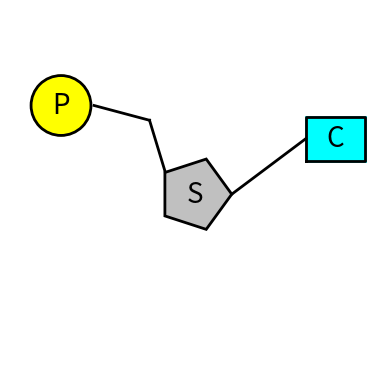

The script that saved this image:
import matplotlib.pyplot as plt
import numpy as np
from matplotlib.patches import Circle, Rectangle

# Define the scaling factor for pentagon
scaling_factor = 0.25

# Define the coordinates of the vertices of the pentagon
x = [0.5 + scaling_factor * 0.4 * np.cos(2 * np.pi * i / 5) for i in range(5)]
y = [0.5 + scaling_factor * 0.4 * np.sin(2 * np.pi * i / 5) for i in range(5)]

# Create a figure and axes
fig, ax = plt.subplots()

# Plot the pentagon with a black outline
plt.fill(x + [x[0]], y + [y[0]], color='silver', edgecolor='black', lw=2)

# Add the letter "S" to the pentagon
ax.text(0.5, 0.5, "S", color='black', fontsize=20, ha='center', va='center')

# Add a first line
line_x = [0.4200, 0.3775]
line_y = [0.5600, 0.7000]
plt.plot(line_x, line_y, color='black', lw=2)

# Add a second line
line_x2 = [0.3775, 0.2275]
line_y2 = [0.7000, 0.7400]
plt.plot(line_x2, line_y2, color='black', lw=2)

# Add a yellow circle with specified diameter
circle_inner = Circle((0.1380, 0.7400), 0.080, fill=True, color='yellow', edgecolor='black', lw=2)
ax.add_patch(circle_inner)

# Draw a black circumference
circle_outer = Circle((0.1380, 0.7400), 0.081, fill=False, color='black', lw=2)
ax.add_patch(circle_outer)

# Add the letter "P" to the circle
ax.text(0.1380, 0.7400, "P", color='black', fontsize=20, ha='center', va='center')

# Set axis limits and equal aspect ratio
ax.set_xlim(0, 1)
ax.set_ylim(0, 1)
ax.set_aspect('equal', adjustable='box')

# Add a third line
line_x3 = [0.60, 0.80]
line_y3 = [0.50, 0.65]
plt.plot(line_x3, line_y3, color='black', lw=2)

# Add a square with equal sides starting from (0.80, 0.65)
square = Rectangle((0.80, 0.65 - 0.060), 0.160, 0.120, fill=True, color='cyan', edgecolor='black', lw=2)
ax.add_patch(square)

# Add the letter "A" to the square
ax.text(0.88, 0.80 - 0.150, "C", color='black', fontsize=20, ha='center', va='center')

# Add four black lines around the square
line_x4 = [0.80, 0.96, 0.96, 0.80, 0.80]
line_y4 = [0.59, 0.59, 0.71, 0.71, 0.59]
plt.plot(line_x4, line_y4, color='black', lw=2)

# Remove axis labels
ax.axis('off')

# Show the plot
plt.show()

# Save the plot as an image to your PC
# plt.savefig('Nucleotide_C5.png', dpi=300, bbox_inches='tight')

# Close the plot window
plt.close()
